4-way image classification set "data_v2" from GitHub (MikuFg/RTL-SDR_core); label vocabulary: airplane, bird, drone, helicopter.

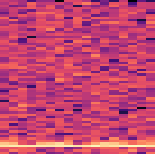
Label: bird

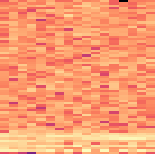
Label: drone

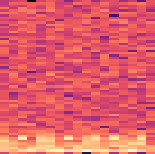
Label: helicopter

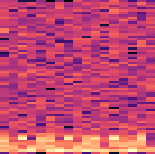
Label: helicopter

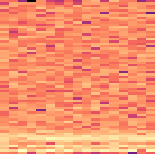
Label: drone

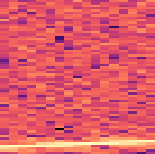
Label: airplane
